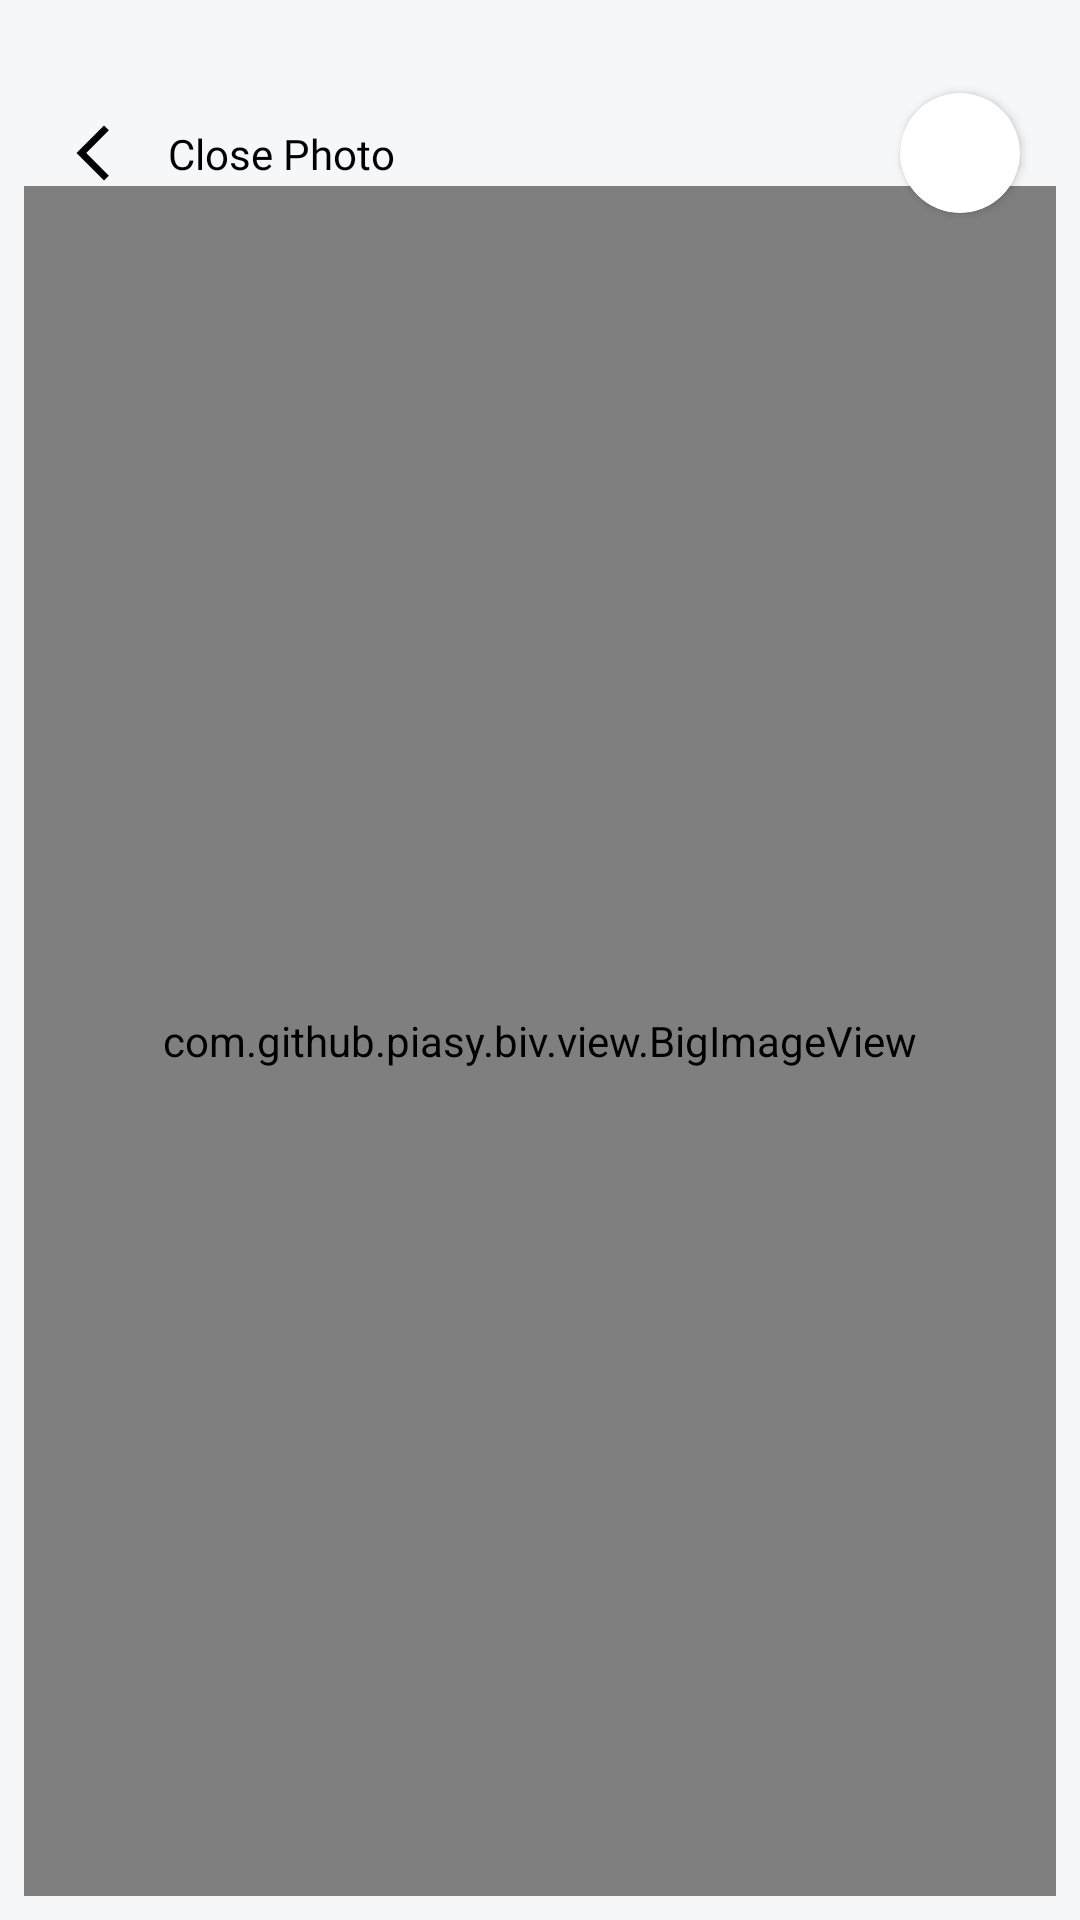

The Android layout XML behind this screen, and the referenced resources:
<!-- AndroidManifest.xml: application theme Theme.SiteSupervisor -->
<!-- res/layout/fragment_photo.xml -->
<?xml version="1.0" encoding="utf-8"?>
<androidx.constraintlayout.widget.ConstraintLayout xmlns:android="http://schemas.android.com/apk/res/android"
    xmlns:app="http://schemas.android.com/apk/res-auto"
    xmlns:tools="http://schemas.android.com/tools"
    android:layout_width="match_parent"
    android:layout_height="match_parent"
    android:background="@color/backgroundWhite"
    android:padding="8sp"
    tools:context=".feature.fragment.photoFragment.PhotoFragment">

    <com.github.piasy.biv.view.BigImageView
        android:id="@+id/mBigImage"
        android:layout_width="match_parent"
        android:layout_height="0dp"
        app:failureImageInitScaleType="center"
        app:layout_constraintBottom_toBottomOf="parent"
        app:layout_constraintTop_toBottomOf="@+id/back"
        app:optimizeDisplay="true" />


    <ImageView
        android:id="@+id/back"
        android:layout_width="22dp"
        android:layout_height="22dp"
        android:layout_marginStart="12sp"
        android:layout_marginTop="32sp"
        android:src="@drawable/ic_back_arrow"
        app:layout_constraintStart_toStartOf="parent"
        app:layout_constraintTop_toTopOf="parent"
        app:tint="@color/black" />

    <ProgressBar
        android:id="@+id/progressBar"
        android:layout_width="wrap_content"
        android:layout_height="wrap_content"
        android:visibility="invisible"
        app:layout_constraintBottom_toBottomOf="parent"
        app:layout_constraintEnd_toEndOf="parent"
        app:layout_constraintStart_toStartOf="parent"
        app:layout_constraintTop_toTopOf="parent" />


    <androidx.cardview.widget.CardView
        android:id="@+id/delete_ic"
        android:layout_width="40sp"
        android:layout_height="40sp"
        android:clickable="true"
        android:focusable="true"
        android:foreground="?android:attr/selectableItemBackground"
        app:cardCornerRadius="40sp"
        app:layout_constraintTop_toTopOf="@id/back"
        app:layout_constraintBottom_toBottomOf="@id/back"
        app:layout_constraintEnd_toEndOf="parent"
        android:layout_marginEnd="12sp">

        <ImageView
            android:layout_width="match_parent"
            android:layout_height="match_parent"
            android:src="@drawable/ic_cancel" />
    </androidx.cardview.widget.CardView>


    <TextView
        android:id="@+id/back_text"
        style="@style/montserrat_semi_bold"
        android:layout_width="wrap_content"
        android:layout_height="wrap_content"
        android:layout_marginStart="14dp"
        android:text="Close Photo"
        android:textColor="@color/black"
        app:layout_constraintBottom_toBottomOf="@+id/back"
        app:layout_constraintStart_toEndOf="@+id/back"
        app:layout_constraintTop_toTopOf="@+id/back" />


</androidx.constraintlayout.widget.ConstraintLayout>
<!-- resources referenced by this layout -->
<resources>
  <color name="backgroundWhite">#F5F7F8</color>
  <color name="black">#FF000000</color>
  <!-- drawable ic_back_arrow (drawable) -->
  <vector android:height="24dp" android:tint="#B39A86"
      android:viewportHeight="24" android:viewportWidth="24"
      android:width="24dp" xmlns:android="http://schemas.android.com/apk/res/android">
      <path android:fillColor="@android:color/white" android:pathData="M17.77,3.77l-1.77,-1.77l-10,10l10,10l1.77,-1.77l-8.23,-8.23z"/>
  </vector>
  <style name="montserrat_semi_bold">
          <item name="android:fontFamily">@font/montserrat_semi_bold</item>
          <item name="android:textStyle">normal</item>
      </style>
  <style name="Theme.SiteSupervisor" parent="Base.Theme.SiteSupervisor" />
  <style name="Base.Theme.SiteSupervisor" parent="Theme.Material3.DayNight.NoActionBar">
          <item name="bottomSheetDialogTheme">@style/BottomSheetDialog</item>
          
          
      </style>
  <style name="BottomSheetDialog" parent="@style/ThemeOverlay.MaterialComponents.BottomSheetDialog">
          <item name="bottomSheetStyle">@style/BottomSheet</item>
          <item name="android:colorBackground">@color/white</item>
      </style>
  <style name="BottomSheet" parent="Widget.MaterialComponents.BottomSheet.Modal">
          <item name="backgroundTint">@android:color/transparent</item>
      </style>
  <color name="white">#FFFFFFFF</color>
</resources>
